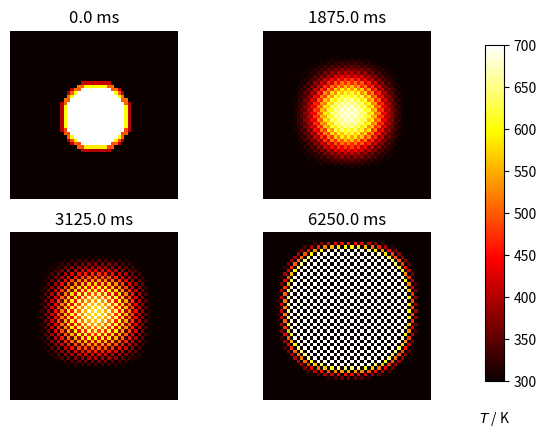

Source code (Python):
import numpy as np
import matplotlib.pyplot as plt

# plate size, mm
w = h = 50.
# intervals in x-, y- directions, mm
dx = dy = 1
# Thermal diffusivity of steel, mm2.s-1
D = 4.
Tcool, Thot = 300, 700

nx, ny = int(w/dx), int(h/dy)

dx2, dy2 = dx*dx, dy*dy
dt = dx2 * dy2 / (2 * D * (dx2 + dy2))

u0 = Tcool * np.ones((nx, ny))
u = np.empty((nx, ny))
# v= np.ones((vx,vy))*1
vx = np.ones((50, 50))* 0.5
vy = np.ones((50, 50))* 0


# Initial conditions - ring of inner radius r, width dr centred at (cx,cy) (mm)
r, cx, cy = 10, 25, 25
r2 = r**2
for i in range(nx):
    for j in range(ny):
        p2 = (i*dx-cx)**2 + (j*dy-cy)**2
        if p2 < r2:
          u0[i,j] = Thot

def do_timestep(u0, u, vx,vy):
    # Propagate with forward-difference in time, central-difference in space
    u[1:-1, 1:-1] = u0[1:-1, 1:-1] + D * dt * ((u0[2:, 1:-1] - 2*u0[1:-1, 1:-1] + u0[:-2, 1:-1])/dx2 + (u0[1:-1, 2:] - 2*u0[1:-1, 1:-1] + u0[1:-1, :-2])/dy2 )\
                -(dt * vx[1:-1, 1:-1] * (u0[1:-1, 1:-1] - u0[2:, 1:-1]) / dx)\
                -(dt * vy[1:-1, 1:-1] * ((u0[1:-1, 1:-1] - u0[1:-1, 2:])/ dy))

    u0 = u.copy()
    return u0, u

# Number of timesteps
nsteps = 101
# Output 4 figures at these timesteps
mfig = [0, 30, 50, 100]
fignum = 0
fig = plt.figure()
for m in range(nsteps):
    u0, u = do_timestep(u0, u, vx,vy)
    if m in mfig:
        fignum += 1
        print(m, fignum)
        ax = fig.add_subplot(220 + fignum)
        im = ax.imshow(u.copy(), cmap=plt.get_cmap('hot'), vmin=Tcool,vmax=Thot)
        ax.set_axis_off()
        ax.set_title('{:.1f} ms'.format(m*dt*1000))
fig.subplots_adjust(right=0.85)
cbar_ax = fig.add_axes([0.9, 0.15, 0.03, 0.7])
cbar_ax.set_xlabel('$T$ / K', labelpad=20)
fig.colorbar(im, cax=cbar_ax)
plt.show()